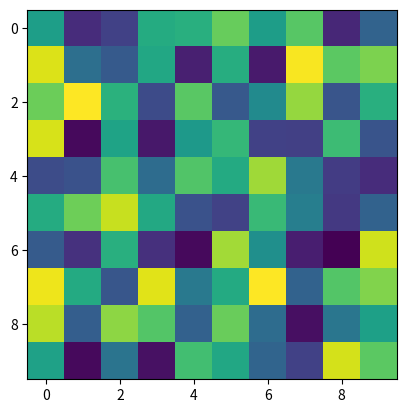

Recreate this plot in Python.
import datetime
import matplotlib.pyplot as plt
import numpy as np
from matplotlib.animation import FuncAnimation

def update_image(frame):
    now = datetime.datetime.now()
    np.random.seed(now.hour * 3600 + now.minute * 60 + now.second)
    image_data = np.random.rand(10, 10)
    im.set_array(image_data)
    ax.set_title(f"Abstract Time Image: {now.strftime('%Y-%m-%d %H:%M:%S')}")
    return im,

# Set up the figure and the initial plot
fig, ax = plt.subplots()
im = ax.imshow(np.random.rand(10, 10), cmap='viridis')

# Create the animation
ani = FuncAnimation(fig, update_image, interval=1000)  # Update every 1000 milliseconds (1 second)

plt.show()
